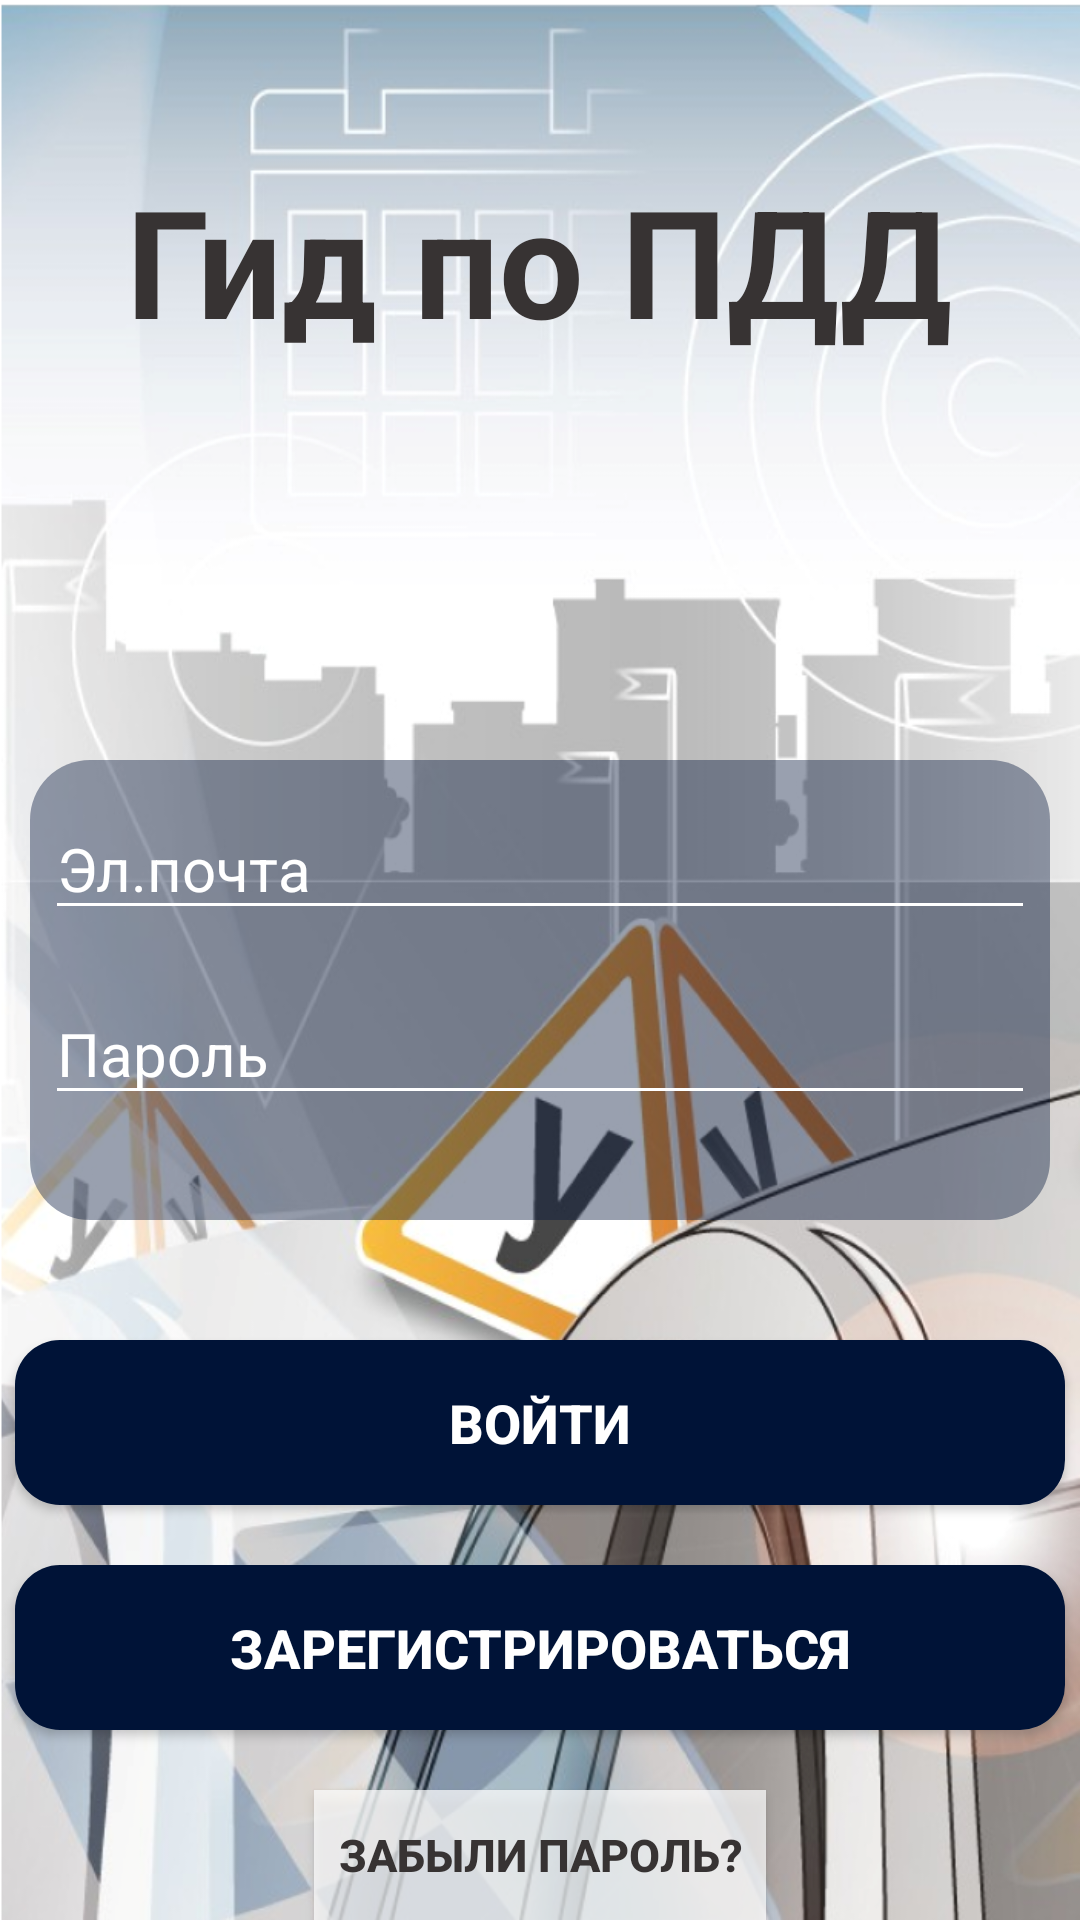

Android layout source for this screen:
<!-- AndroidManifest.xml: application theme Theme.Just_drive -->
<!-- res/layout/activity_authorization.xml -->
<?xml version="1.0" encoding="utf-8"?>
<androidx.constraintlayout.widget.ConstraintLayout xmlns:android="http://schemas.android.com/apk/res/android"
    xmlns:app="http://schemas.android.com/apk/res-auto"
    xmlns:tools="http://schemas.android.com/tools"
    android:layout_width="match_parent"
    android:layout_height="match_parent"
    tools:context=".Authorization"
    android:background="@drawable/background">
    <LinearLayout
        android:orientation="vertical"
        android:layout_width="match_parent"
        android:layout_height="match_parent">
        <LinearLayout
            android:gravity="center"
            android:layout_width="match_parent"
            android:layout_height="match_parent"
            android:layout_weight="1">
            <TextView
                android:textColor="#373333"
                android:layout_marginBottom="20dp"
                android:layout_width="wrap_content"
                android:layout_height="wrap_content"
                android:text="@string/program_name"
                android:textSize="50dp"
                android:textStyle="bold"
                ></TextView>
        </LinearLayout>
        <LinearLayout
            android:orientation="vertical"
            android:layout_marginRight="10dp"
            android:layout_marginLeft="10dp"
            android:layout_marginTop="40dp"
            android:layout_marginBottom="20dp"
            android:background="@drawable/registrate_border"
            android:layout_width="match_parent"
            android:layout_height="match_parent"
            android:layout_weight="1">
            <EditText
                android:singleLine="true"
                android:id="@+id/login"
                android:textSize="20dp"
                android:textColorHint="@color/white"
                android:hint="@string/login"
                android:textColor="@color/white"
                android:layout_marginRight="5dp"
                android:layout_marginLeft="5dp"
                android:layout_marginTop="15dp"
                android:layout_marginBottom="20dp"
                android:layout_weight="1"
                android:backgroundTint="@color/white"
                android:layout_width="match_parent"
                android:layout_height="match_parent"/>
            <EditText
                android:singleLine="true"
                android:inputType="textPassword"
                android:id="@+id/password"
                android:textSize="20dp"
                android:hint="@string/password"
                android:textColorHint="@color/white"
                android:textColor="@color/white"
                android:layout_marginRight="5dp"
                android:layout_marginLeft="5dp"
                android:layout_marginBottom="35dp"
                android:layout_weight="1"
                android:backgroundTint="@color/white"
                android:layout_width="match_parent"
                android:layout_height="match_parent"/>

        </LinearLayout>
        <LinearLayout
            android:orientation="vertical"
            android:layout_width="match_parent"
            android:layout_height="match_parent"
            android:layout_weight="1">
            <androidx.appcompat.widget.AppCompatButton
                android:id="@+id/btn_auth"
                android:layout_marginTop="20dp"
                android:background="@drawable/button_registrat_border"
                android:text="@string/go_in"
                android:layout_gravity="center"
                android:textColor="#ffff"
                android:textSize="18dp"
                android:textStyle="bold"
                android:layout_width="350dp"
                android:height="55dp"
                android:layout_height="wrap_content"></androidx.appcompat.widget.AppCompatButton>
            <androidx.appcompat.widget.AppCompatButton
                android:id="@+id/btn_registration"
                android:layout_marginTop="20dp"
                android:background="@drawable/button_registrat_border"
                android:layout_gravity="center"
                android:text="@string/registration"
                android:textColor="#ffff"
                android:textSize="18dp"
                android:textStyle="bold"
                android:layout_width="350dp"
                android:height="55dp"
                android:layout_height="wrap_content"></androidx.appcompat.widget.AppCompatButton>
            <androidx.appcompat.widget.AppCompatButton
                android:id="@+id/btn_reset"
                android:layout_marginTop="20dp"
                android:background="#B7FFFFFF"
                android:layout_gravity="center"
                android:text="@string/password_forgot"
                android:textColor="#373333"
                android:textSize="15dp"
                android:textStyle="bold"
                android:layout_width="wrap_content"
                android:padding="8dp"
                android:layout_height="wrap_content"></androidx.appcompat.widget.AppCompatButton>
        </LinearLayout>
    </LinearLayout>

</androidx.constraintlayout.widget.ConstraintLayout>
<!-- resources referenced by this layout -->
<resources>
  <!-- drawable background: png bitmap (drawable, 562581 bytes) -->
  <!-- drawable button_registrat_border (drawable) -->
  <?xml version="1.0" encoding="utf-8"?>
  <shape xmlns:android="http://schemas.android.com/apk/res/android">
      <solid
          android:color="#001337"></solid>
      <corners
          android:radius="15dp"></corners>
  </shape>
  <!-- drawable registrate_border (drawable) -->
  <?xml version="1.0" encoding="utf-8"?>
  <shape xmlns:android="http://schemas.android.com/apk/res/android">
      <solid
          android:color="#66001337"></solid>
      <corners
          android:radius="20dp"></corners>
  </shape>
  <string name="go_in">Войти</string>
  <string name="login">Эл.почта</string>
  <string name="password">Пароль</string>
  <string name="password_forgot">Забыли пароль?</string>
  <string name="program_name">Гид по ПДД</string>
  <string name="registration">Зарегистрироваться</string>
  <style name="Theme.Just_drive" parent="Theme.MaterialComponents.DayNight.NoActionBar">
          
          <item name="colorPrimary">@color/purple_500</item>
          <item name="colorPrimaryVariant">@color/purple_700</item>
          <item name="colorOnPrimary">@color/white</item>
          
          <item name="colorSecondary">@color/teal_200</item>
          <item name="colorSecondaryVariant">@color/teal_700</item>
          <item name="colorOnSecondary">@color/black</item>
          
          <item name="android:statusBarColor">?attr/colorPrimaryVariant</item>
          <item name="android:windowTranslucentStatus">true</item>
          
      </style>
  <!-- not gathered from this repository: default colours our renderer supplied (Android Studio template values) -->
  <color name="purple_500">#FF6200EE</color>
  <color name="purple_700">#FF3700B3</color>
  <color name="teal_200">#FF03DAC5</color>
  <color name="teal_700">#FF018786</color>
  <color name="black">#FF000000</color>
  <color name="white">#FFFFFFFF</color>
</resources>
